Run: headless pygame with SDL's dummy video driver; simulated clock (each Clock.tick advances the game by its frame time, no real sleeping); random seed 0; keys injected as events and as key.get_pressed() state; no mouse input.
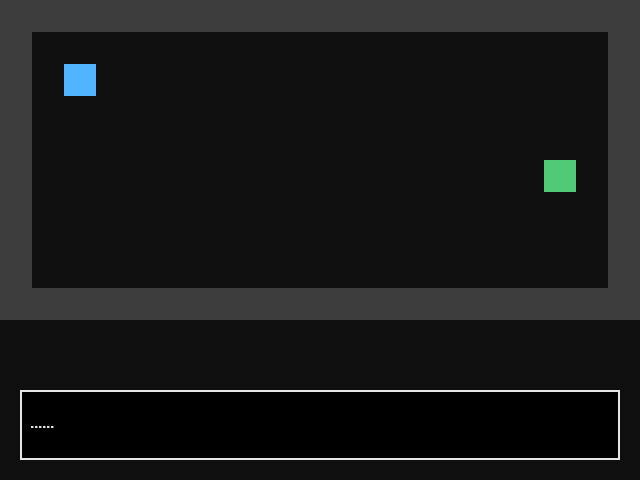
Frame 1 of 4 · flips 1–60 · no input
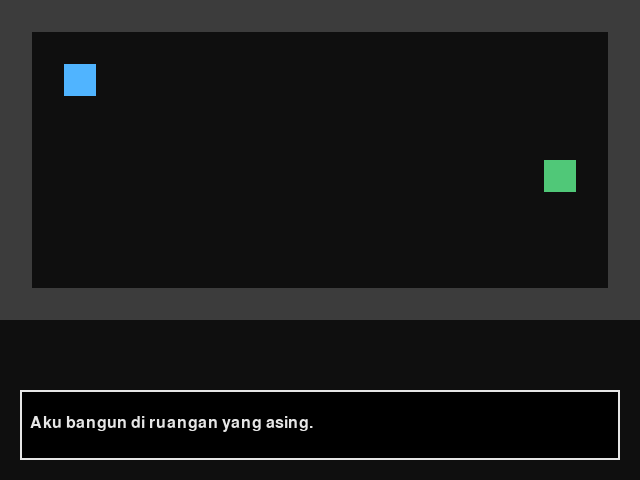
Frame 2 of 4 · flips 61–180 · tapped SPACE, RETURN · held RIGHT (→), D
Frame 3 of 4 · flips 181–300 · held DOWN (↓), S · screen unchanged from frame 2, image omitted
Frame 4 of 4 · flips 301–420 · held LEFT (←), A, UP (↑), W · screen unchanged from frame 3, image omitted

The pygame program that drew these frames:

import pygame
import sys
import math

pygame.init()

# ======================
# SETUP
# ======================
WIDTH, HEIGHT = 640, 480
CELL = 32
screen = pygame.display.set_mode((WIDTH, HEIGHT))
pygame.display.set_caption("Lost Light - Chapter 1 (Realistic)")

clock = pygame.time.Clock()
font = pygame.font.SysFont(None, 24)

# ======================
# COLORS
# ======================
BG = (15, 15, 15)
WALL = (60, 60, 60)
PLAYER_COLOR = (80, 180, 255)
DOOR_COLOR = (80, 200, 120)
TEXT = (230, 230, 230)

# ======================
# MAP
# ======================
game_map = [
    "11111111111111111111",
    "10000000000000000001",
    "10000000000000000001",
    "10000000000000000001",
    "10000000000000000001",
    "10000000000000000001",
    "10000000000000000001",
    "10000000000000000001",
    "10000000000000000001",
    "11111111111111111111",
]

# ======================
# PLAYER (smooth movement)
# ======================
player_pos = pygame.Vector2(2 * CELL, 2 * CELL)
player_vel = pygame.Vector2(0, 0)
PLAYER_SIZE = CELL
ACCEL = 0.6
FRICTION = 0.85
MAX_SPEED = 4

player_rect = pygame.Rect(player_pos.x, player_pos.y, PLAYER_SIZE, PLAYER_SIZE)

# ======================
# DOOR
# ======================
door = pygame.Rect(17 * CELL, 5 * CELL, CELL, CELL)

# ======================
# DIALOG SYSTEM
# ======================
dialogs = [
    "......",
    "Aku bangun di ruangan yang asing.",
    "Udara terasa dingin.",
    "Aku harus keluar dari tempat ini.",
    "seperti nya aku harus keluar lewat pintu hijau itu."
]

dialog_index = 0
typing_index = 0
typing_speed = 2
show_dialog = True

# ======================
# LIGHTING
# ======================
darkness = pygame.Surface((WIDTH, HEIGHT))
darkness.fill((0, 0, 0))
darkness.set_alpha(220)

def draw_light(center, radius=120):
    for r in range(radius, 0, -10):
        alpha = int(255 * (1 - r / radius))
        pygame.draw.circle(darkness, (0, 0, 0, alpha), center, r)

# ======================
# FUNCTIONS
# ======================
def draw_map():
    for y, row in enumerate(game_map):
        for x, tile in enumerate(row):
            if tile == "1":
                pygame.draw.rect(
                    screen,
                    WALL,
                    (x * CELL, y * CELL, CELL, CELL)
                )

def draw_dialog(text):
    box = pygame.Rect(20, HEIGHT - 90, WIDTH - 40, 70)
    pygame.draw.rect(screen, (0, 0, 0), box)
    pygame.draw.rect(screen, TEXT, box, 2)
    render = font.render(text, True, TEXT)
    screen.blit(render, (box.x + 10, box.y + 25))

# ======================
# GAME LOOP
# ======================
while True:
    dt = clock.tick(60) / 1000
    screen.fill(BG)

    for event in pygame.event.get():
        if event.type == pygame.QUIT:
            pygame.quit()
            sys.exit()

        if event.type == pygame.KEYDOWN and show_dialog:
            if event.key == pygame.K_SPACE:
                if typing_index < len(dialogs[dialog_index]):
                    typing_index = len(dialogs[dialog_index])
                else:
                    dialog_index += 1
                    typing_index = 0
                    if dialog_index >= len(dialogs):
                        show_dialog = False

    keys = pygame.key.get_pressed()

    # ======================
    # PLAYER MOVEMENT
    # ======================
    if not show_dialog:
        if keys[pygame.K_w]:
            player_vel.y -= ACCEL
        if keys[pygame.K_s]:
            player_vel.y += ACCEL
        if keys[pygame.K_a]:
            player_vel.x -= ACCEL
        if keys[pygame.K_d]:
            player_vel.x += ACCEL

    player_vel *= FRICTION

    if player_vel.length() > MAX_SPEED:
        player_vel.scale_to_length(MAX_SPEED)

    player_pos += player_vel
    player_rect.topleft = player_pos

    # ======================
    # DRAW WORLD
    # ======================
    draw_map()
    pygame.draw.rect(screen, DOOR_COLOR, door)
    pygame.draw.rect(screen, PLAYER_COLOR, player_rect)

    # ======================
    # DIALOG TYPING
    # ======================
    if show_dialog:
        if typing_index < len(dialogs[dialog_index]):
            typing_index += typing_speed
        draw_dialog(dialogs[dialog_index][:typing_index])

    # ======================
    # LIGHTING
    # ======================
    darkness.fill((0, 0, 0))
    draw_light(player_rect.center)
    screen.blit(darkness, (0, 0), special_flags=pygame.BLEND_RGBA_SUB)

    # ======================
    # CHAPTER END
    # ======================
    if player_rect.colliderect(door):
        screen.fill((0, 0, 0))
        end = font.render("Chapter 1 selesai - tekan ESC", True, TEXT)
        screen.blit(end, (180, 220))
        pygame.display.flip()
        while True:
            for e in pygame.event.get():
                if e.type == pygame.QUIT:
                    pygame.quit()
                    sys.exit()
                if e.type == pygame.KEYDOWN and e.key == pygame.K_ESCAPE:
                    pygame.quit()
                    sys.exit()

    pygame.display.flip()
